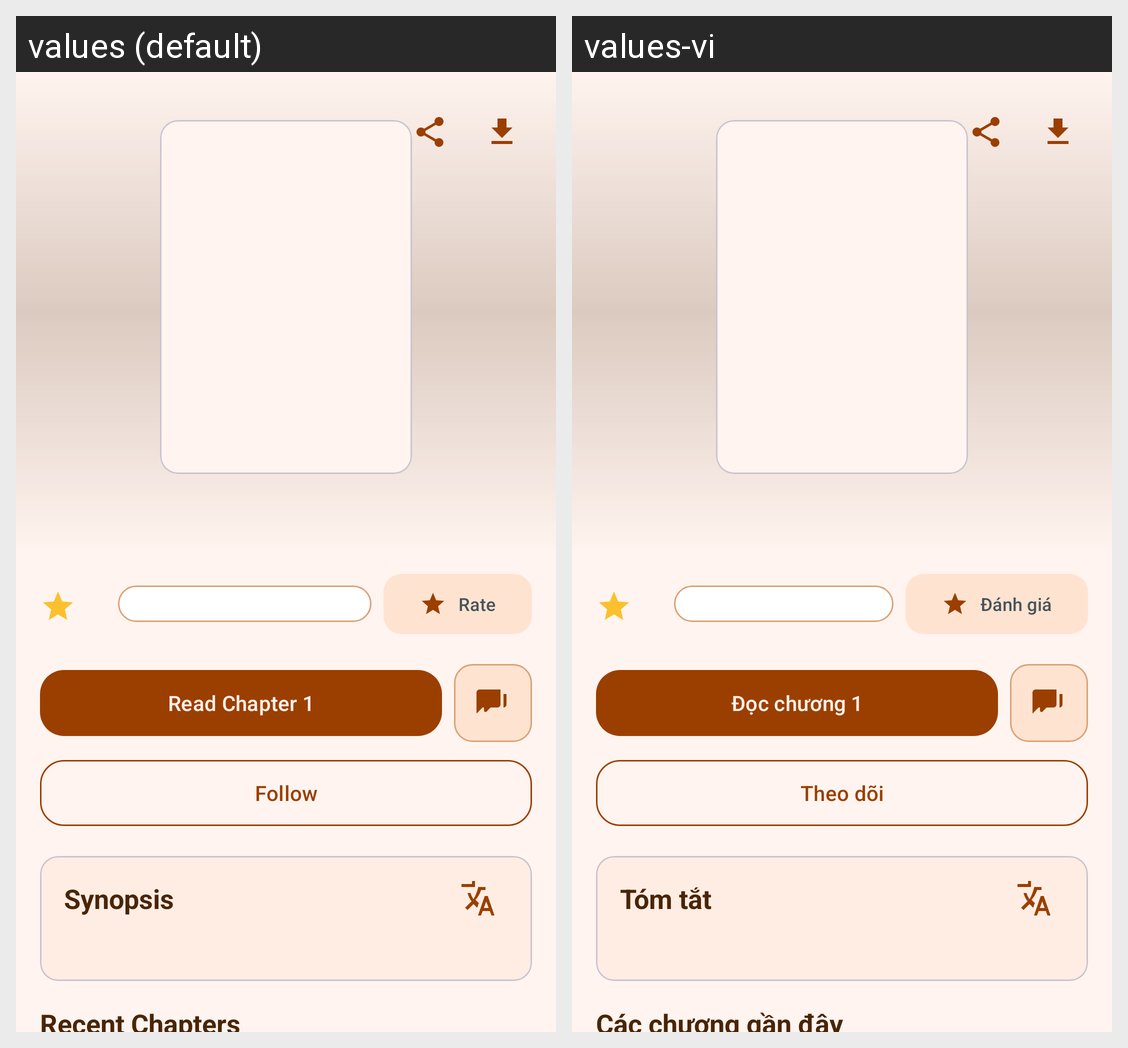

The Android screen above is rendered under two locales of the same app. Produce the string resources it draws, with the default and per-locale values.
Android screen res/layout/fragment_comic_detail.xml rendered under 2 locales, left to right: values (default), values-vi. Device: Nexus 5 (rendered at 1080×1920; each locale shown at half size, 540×960, under a caption strip naming it); theme Theme.ComicReader.
Strings drawn on this screen, with the default value and each locale's value (text and hints the layout hard-codes, and strings that could not be matched under every locale, appear in the picture but are not listed):

comic_rate
  values: Rate
  values-vi: Đánh giá

home_read_chapter_one
  values: Read Chapter 1
  values-vi: Đọc chương 1

comic_follow
  values: Follow
  values-vi: Theo dõi

comic_synopsis
  values: Synopsis
  values-vi: Tóm tắt

detail_recent_chapters
  values: Recent Chapters
  values-vi: Các chương gần đây
